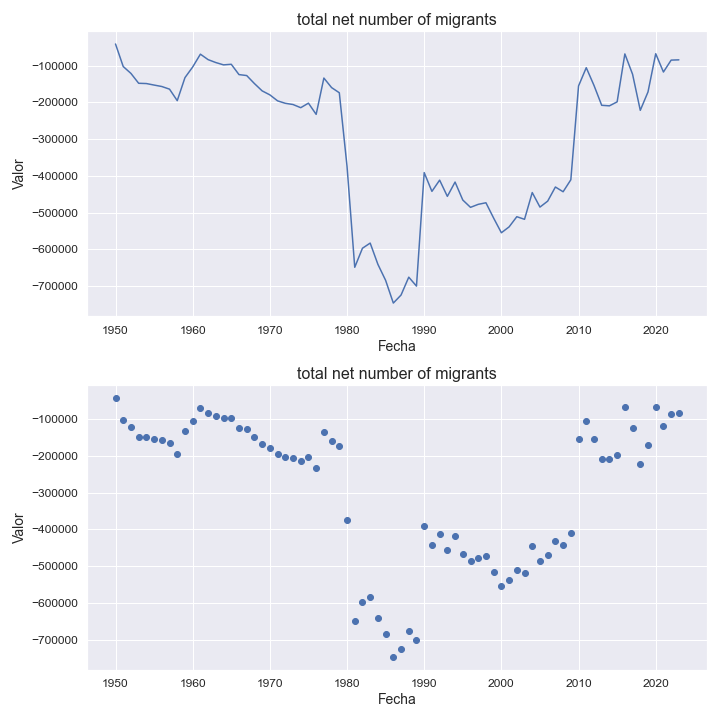

The data file committed next to this chart (first rows):
indicatorshortname, locationid, location, iso2, timeid, time, value
total net number of migrants, 916, central america, l6, 1, 1950, -40860
total net number of migrants, 916, central america, l6, 2, 1951, -102218
total net number of migrants, 916, central america, l6, 3, 1952, -120980
total net number of migrants, 916, central america, l6, 4, 1953, -147824
total net number of migrants, 916, central america, l6, 5, 1954, -148555
total net number of migrants, 916, central america, l6, 6, 1955, -152681
total net number of migrants, 916, central america, l6, 7, 1956, -156622
total net number of migrants, 916, central america, l6, 8, 1957, -163828
total net number of migrants, 916, central america, l6, 9, 1958, -195136
total net number of migrants, 916, central america, l6, 10, 1959, -132473
total net number of migrants, 916, central america, l6, 11, 1960, -103467
total net number of migrants, 916, central america, l6, 12, 1961, -68583
total net number of migrants, 916, central america, l6, 13, 1962, -83450
total net number of migrants, 916, central america, l6, 14, 1963, -91404
total net number of migrants, 916, central america, l6, 15, 1964, -97725
total net number of migrants, 916, central america, l6, 16, 1965, -96067
total net number of migrants, 916, central america, l6, 17, 1966, -124181
total net number of migrants, 916, central america, l6, 18, 1967, -126794
total net number of migrants, 916, central america, l6, 19, 1968, -148567
total net number of migrants, 916, central america, l6, 20, 1969, -168495
total net number of migrants, 916, central america, l6, 21, 1970, -179354
total net number of migrants, 916, central america, l6, 22, 1971, -195650
total net number of migrants, 916, central america, l6, 23, 1972, -202326
total net number of migrants, 916, central america, l6, 24, 1973, -205622
total net number of migrants, 916, central america, l6, 25, 1974, -214278
total net number of migrants, 916, central america, l6, 26, 1975, -201938
total net number of migrants, 916, central america, l6, 27, 1976, -232434
total net number of migrants, 916, central america, l6, 28, 1977, -133606
total net number of migrants, 916, central america, l6, 29, 1978, -159590
total net number of migrants, 916, central america, l6, 30, 1979, -173625
total net number of migrants, 916, central america, l6, 31, 1980, -373751
total net number of migrants, 916, central america, l6, 32, 1981, -648778
total net number of migrants, 916, central america, l6, 33, 1982, -596912
total net number of migrants, 916, central america, l6, 34, 1983, -582902
total net number of migrants, 916, central america, l6, 35, 1984, -640721
total net number of migrants, 916, central america, l6, 36, 1985, -684294
total net number of migrants, 916, central america, l6, 37, 1986, -746201
total net number of migrants, 916, central america, l6, 38, 1987, -724342
total net number of migrants, 916, central america, l6, 39, 1988, -675666
total net number of migrants, 916, central america, l6, 40, 1989, -700021
total net number of migrants, 916, central america, l6, 41, 1990, -391012
total net number of migrants, 916, central america, l6, 42, 1991, -442115
total net number of migrants, 916, central america, l6, 43, 1992, -411507
total net number of migrants, 916, central america, l6, 44, 1993, -455666
total net number of migrants, 916, central america, l6, 45, 1994, -416775
total net number of migrants, 916, central america, l6, 46, 1995, -465674
total net number of migrants, 916, central america, l6, 47, 1996, -485604
total net number of migrants, 916, central america, l6, 48, 1997, -477431
total net number of migrants, 916, central america, l6, 49, 1998, -473119
total net number of migrants, 916, central america, l6, 50, 1999, -514963
total net number of migrants, 916, central america, l6, 51, 2000, -554786
total net number of migrants, 916, central america, l6, 52, 2001, -538805
total net number of migrants, 916, central america, l6, 53, 2002, -511094
total net number of migrants, 916, central america, l6, 54, 2003, -518156
total net number of migrants, 916, central america, l6, 55, 2004, -445308
total net number of migrants, 916, central america, l6, 56, 2005, -484898
total net number of migrants, 916, central america, l6, 57, 2006, -468694
total net number of migrants, 916, central america, l6, 58, 2007, -430232
total net number of migrants, 916, central america, l6, 59, 2008, -443152
total net number of migrants, 916, central america, l6, 60, 2009, -410513
... 14 more rows
